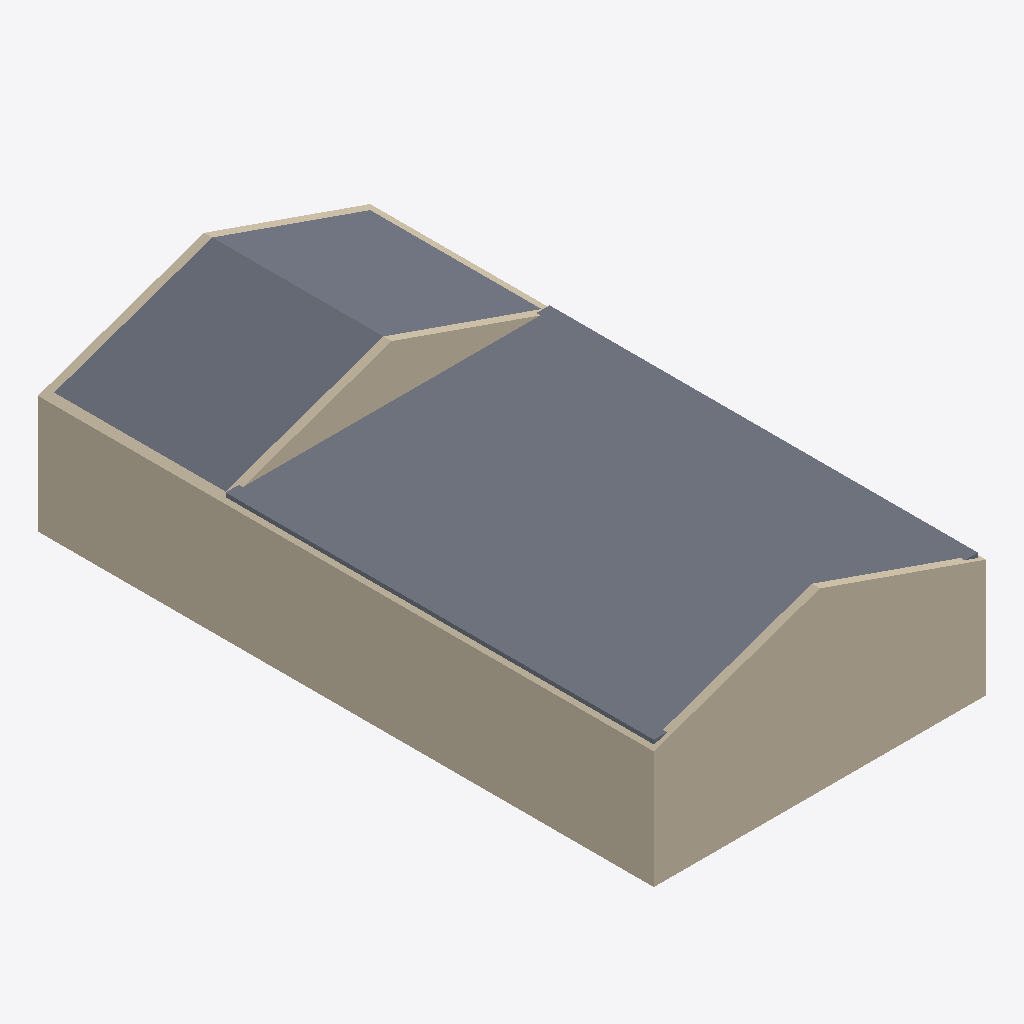
Isometric view of an IFC building model (IFC-SPF (STEP), schema IFC2X3, length unit metre), seen from the south-west, elements coloured by IFC class: 6 walls (beige), 2 slabs (grey).
Extent 8.2 m × 15.2 m × 4.3 m (x, y, z). Storeys (1): RDC at -0.15 m. Elements (9): 7 IfcWallStandardCase, 2 IfcSlab.

HEADER;
FILE_DESCRIPTION(('no view'),'2;1');
FILE_NAME('IFC-DARMA pignon propreV2.ifc','2026-05-12T10:25:20',('Pierre Mickaël SENTIS'),('SERBA','B.P. 639 CHALLANS'),'ODA SDAI 23.9','','pmsentis');
FILE_SCHEMA(('IFC2X3'));
ENDSEC;
DATA;
#31=IFCPROJECT('2PmYQQj4fEUBDQM50OsC7p',#5,'GPH 2502134 (PMS) SCI DARMAH',$,$,$,$,(#32),#6);
#47=IFCBUILDING('3S1igqTI547OP7UiyMGXi6',#5,'Phase EXE STRUCTURE',$,$,#50,$,$,.ELEMENT.,$,$,$);
#51=IFCBUILDINGSTOREY('0JUJp9fy53DO6M7BNNjqjo',#5,'RDC',$,$,#54,$,$,.ELEMENT.,-0.15);
#981=IFCSLAB('06tQp8Hxb9buCPMpUXbZWf',#5,' ',$,$,#701,#702,$,.FLOOR.);
#664=IFCSLAB('32AoMwq2f1FPE0Yuhtz5vu',#5,' ',$,$,#629,#630,$,.FLOOR.);
#121=IFCWALLSTANDARDCASE('1A3orjS454hx3C5TNRXCDG',#5,' ',$,$,#58,#59,$);
#382=IFCWALLSTANDARDCASE('0tg5MkLO1E$AnS54rqiig7',#5,' ',$,$,#355,#356,$);
#451=IFCWALLSTANDARDCASE('3ycCZ4TmP0RO46QXLEuk8B',#5,' ',$,$,#424,#425,$);
#313=IFCWALLSTANDARDCASE('0MNl2vInv098MkmzF_Qq$8',#5,' ',$,$,#259,#260,$);
#217=IFCWALLSTANDARDCASE('3r1fztiI14yescImSbyoow',#5,' ',$,$,#163,#164,$);
#589=IFCWALLSTANDARDCASE('3AydqvASn85umjdLXus3xG',#5,' ',$,$,#562,#563,$);
ENDSEC;
